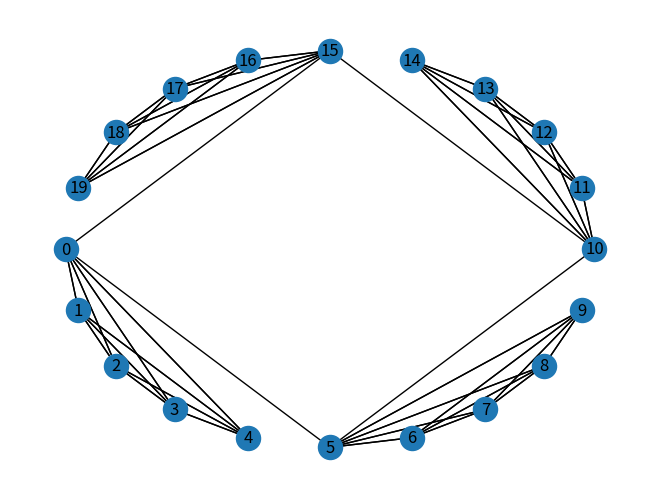
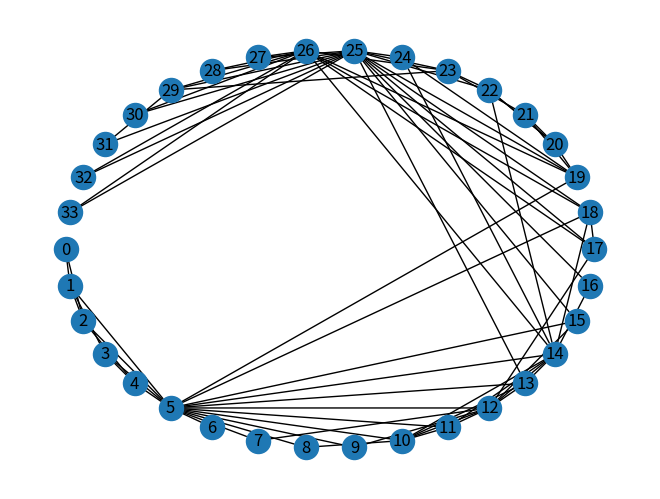

These charts were generated, in order, by the following Python code:
# -*- coding: utf-8 -*-
"""
Created on Thu Nov 26 15:39:13 2020

@author: 34625
"""

import networkx as nx 
import matplotlib.pyplot as plt
import random 
import math

def preproceso(G):
    n=G.order()
    mapping=dict()
    nodos=list(G.nodes())
    for i in range(n):
        mapping.update({nodos[i]:i})
    H= nx.relabel_nodes(G, mapping)
    return H

## Algoritmo de Karger_stein es una variante del algoritmo de Karger que nos permite encontrar la bipartición
## que miniza la función corte con una mayor probabilidad que la del algoritmo original de  Karger

def partition(collection):
    if len(collection) == 1:
        yield [ collection ]
        return

    first = collection[0]
    for smaller in partition(collection[1:]):
        # insert `first` in each of the subpartition's subsets
        for n, subset in enumerate(smaller):
            yield smaller[:n] + [[ first ] + subset]  + smaller[n+1:]
        # put `first` in its own subset 
        yield [ [ first ] ] + smaller

def bipartition(n):
    return [i for i in list(partition(list(range(n)))) if len(i)==2]

def random_edge(G):
    edges=list(G.edges())
    edge=random.choice(edges)
    return edge[0],edge[1]

def contract(G,u,v):
    G=nx.contracted_nodes(G,u,v,self_loops=False)
    if(type(u) is tuple):tuple_u=u
    else: tuple_u=tuple([u])
    if(type(v) is tuple):tuple_v=v
    else: tuple_v=tuple([v])
    tupla=tuple_u+tuple_v
    G=nx.relabel_nodes(G,{u:tupla})
    return G

def Karger(G,t):
    while(G.order()>t):
        u,v=random_edge(G)
        G=contract(G,u,v)
    return G

def mincut(G):
    cut=G.number_of_edges()+1
    n=G.order()
    biparticiones=bipartition(n)
    nodos=list(G.nodes())
    for bipart in biparticiones:  
        nodosA=[nodos[i] for i in bipart[0]]
        nodosB=[nodos[i] for i in bipart[1]]
        edgesAB=[i for i in list(G.edges()) if((i[0] in nodosA and i[1] in nodosB) or (i[1] in nodosA and i[0] in nodosB))]
        cut1=len(edgesAB)
        if(cut1<cut): 
            cut=cut1
            A=()
            for i in nodosA:
                if(type(i) is tuple):A=A+i
                else: A=A+tuple([i])
            B=()
            for i in nodosB:
                if(type(i) is tuple):B=B+i
                else: B=B+tuple([i])
            biparticion=[set(A),set(B)]
    return biparticion,cut
    

def Karger_Stein(G):
    n=G.order()
    if(n<=6):
        return mincut(G)
    else:
        t=int(1+n/math.sqrt(2))+1
        G1=Karger(G,t)
        G2=Karger(G,t)
        bipart1,corte1=Karger_Stein(G1)
        bipart2,corte2=Karger_Stein(G2)
        if(corte1<corte2):return bipart1,corte1
        else: return bipart2, corte2
        
def MonteCarlo_Karger_Stein(G,K):
    cut=G.number_of_edges()+1
    for i in range(K):
        G1,cut1=Karger_Stein(G)
        if(cut1<cut): 
            cut=cut1
            G2=G1
    return G2,cut

## Primer ejemplo: Cuatro K5 unidos dos a dos
G=nx.MultiGraph()
for i in range(20):
    G.add_node(i)
for i in range(5):
    for j in range(5):
        if(i!=j):
            G.add_edge(i,j)
for i in range(5,10):
    for j in range(5,10):
        if(i!=j):
            G.add_edge(i,j)
for i in range(10,15):
    for j in range(10,15):
        if(i!=j):
            G.add_edge(i,j)
for i in range(15,20):
    for j in range(15,20):
        if(i!=j):
            G.add_edge(i,j)
G.add_edge(0,5)
G.add_edge(5,10)
G.add_edge(10,15)
G.add_edge(15,0)

## Represento gráficamente el grafo original
plt.figure(1)
nx.draw_shell(G,with_labels=True)
print("Ejemplo1")
## Imprimo por pantalla la bipartición y la función corte
print(MonteCarlo_Karger_Stein(G,1))


## Segundo Ejemplo: obtenido del artículo " M.E.J. Newman, Modularity and community structure 
## in networks, Proc. Natl. Acad. Sci. 103 (23) (2006) 8577–8582"
G1=nx.MultiGraph()
G1.add_nodes_from(range(34))
G1.add_edges_from([(0,1),(0,2),(1,2),(1,3),(2,4),(3,4),(1,5),(2,5),(3,5),(4,5),(6,5),(5,7),(5,8),(5,9),(5,10),(5,11),(5,12),
           (7,12),(8,10),(9,12),(10,11),(10,12),(10,13),(12,13),(5,13),(13,14),(11,14),(12,14),(5,14),(12,15),(5,15),
           (10,14),(11,12),(14,16),(13,25),(12,17),(14,26),(14,24),(14,22),(14,18),(15,25),(5,18),(5,19),(19,20),
            (20,21),(20,22),(19,21),(20,22),(21,23),(22,23),(17,18),(19,24),(16,25),(17,25),(17,26),(18,25),(18,26),
           (19,25),(19,26),(22,25),(23,25),(23,26),(27,25),(27,26),(28,25),(28,26),(23,29),(29,25),(29,26),(30,25),
           (30,26),(29,31),(25,31),(32,25),(32,26),(33,25),(33,26),(24,25)])
    
G2=nx.MultiGraph()
G2.add_edges_from([(0,1),(0,2),(1,2),(1,3),(2,4),(3,4),(1,5),(2,5),(3,5),(4,5),(6,5),(5,7),(5,8),(5,9),(5,10),(5,11),(5,12),
           (7,12),(8,10),(9,12),(10,11),(10,12),(10,13),(12,13),(5,13),(13,14),(11,14),(12,14),(5,14),(12,15),(5,15),
           (10,14),(11,12),(14,16),(13,25),(12,17),(14,26),(14,24),(14,22),(14,18),(15,25),(5,18),(5,19),(19,20),
            (20,21),(20,22),(19,21),(20,22),(21,23),(22,23),(17,18),(19,24),(16,25),(17,25),(17,26),(18,25),(18,26),
           (19,25),(19,26),(22,25),(23,25),(23,26),(27,25),(27,26),(28,25),(28,26),(23,29),(29,25),(29,26),(30,25),
           (30,26),(29,31),(25,31),(32,25),(32,26),(33,25),(33,26),(24,25)])
H=preproceso(G2)
    
## Represento gráficamente el grafo original
plt.figure(2)
nx.draw_shell(G1,with_labels=True)
print("Ejemplo2")
## Imprimo por pantalla la bipartición y la función corte
print(MonteCarlo_Karger_Stein(G1,1))
print(MonteCarlo_Karger_Stein(H,1))
